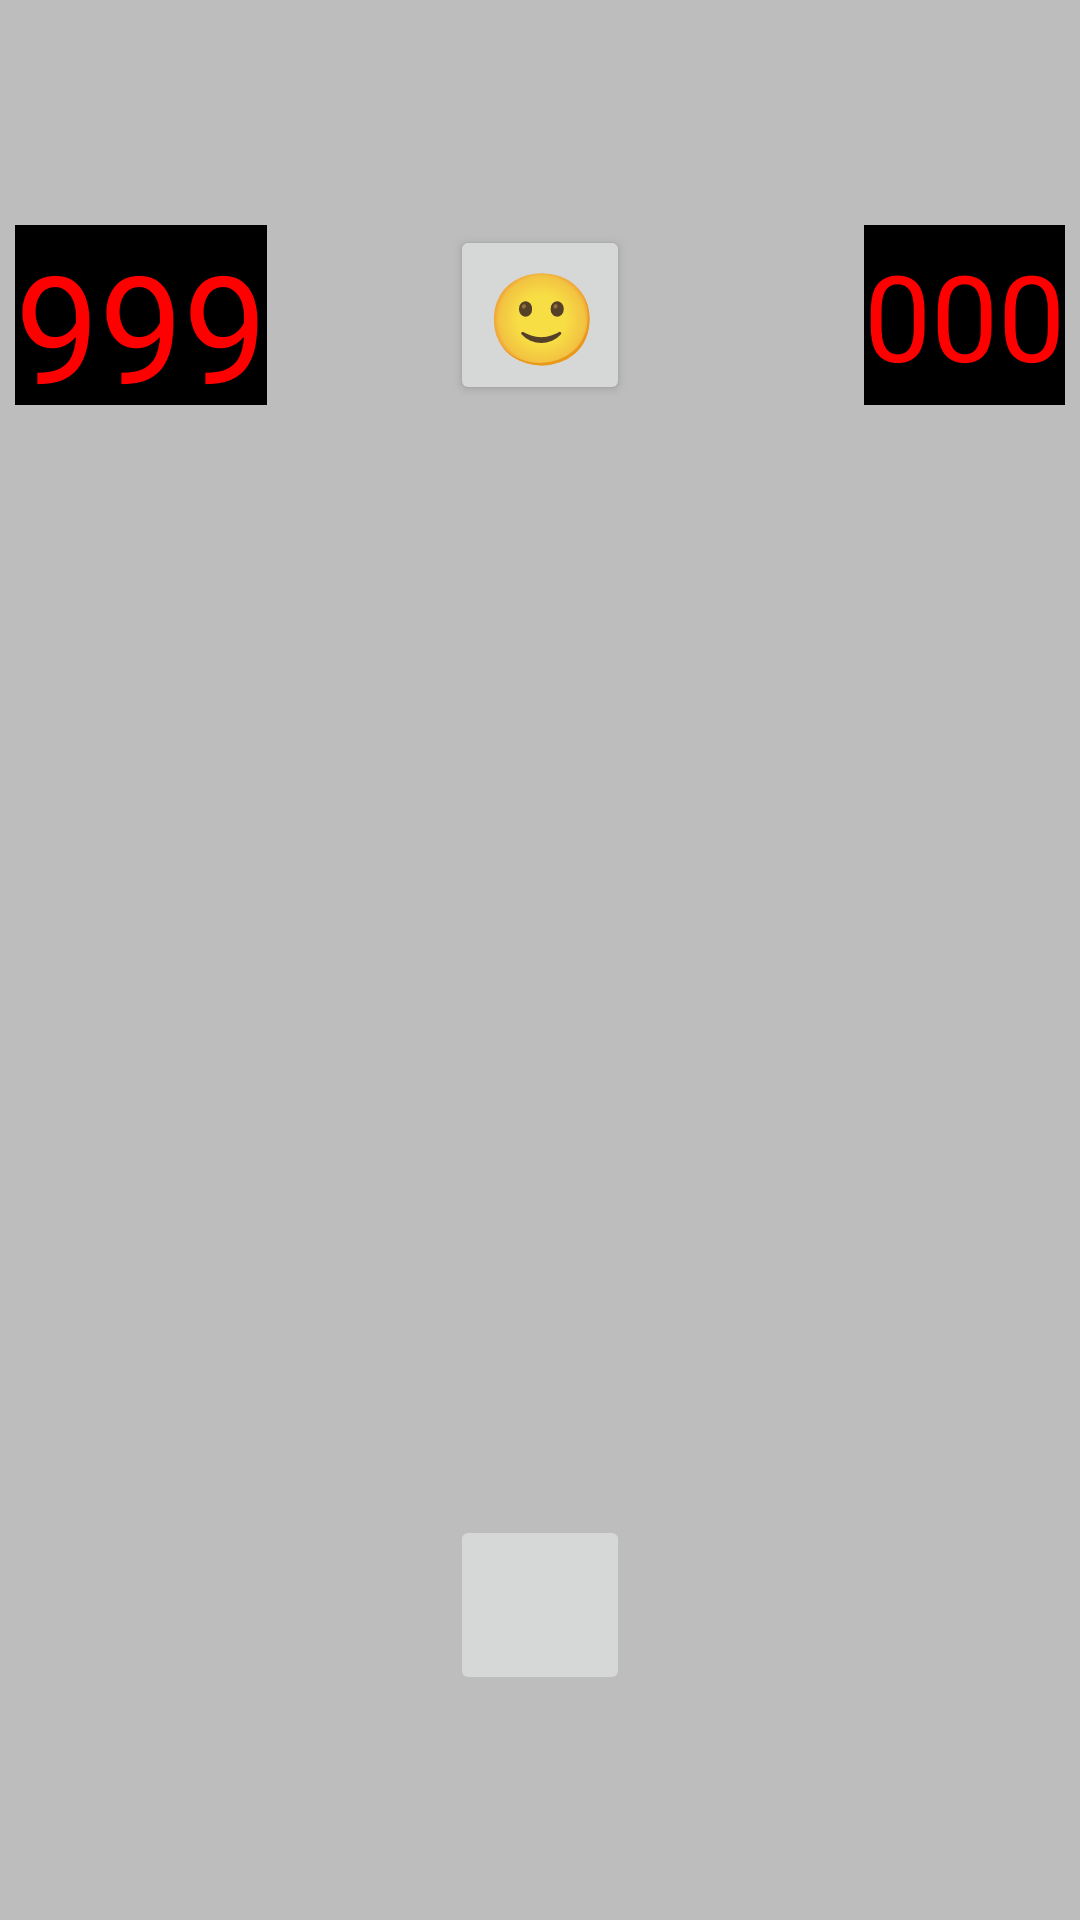

Android layout source for this screen:
<!-- AndroidManifest.xml: application theme Theme.MineSwept -->
<!-- res/layout/activity_main.xml -->
<?xml version="1.0" encoding="utf-8"?>
<RelativeLayout xmlns:android="http://schemas.android.com/apk/res/android"
    xmlns:app="http://schemas.android.com/apk/res-auto"
    xmlns:tools="http://schemas.android.com/tools"
    android:layout_width="match_parent"
    android:layout_height="match_parent"
    tools:context=".MainActivity"
    android:background="#BDBDBD">

    <FrameLayout
        android:id="@+id/frame"
        android:layout_width="350dp"
        android:layout_height="350dp"
        android:layout_centerInParent="true" />

    <Button
        android:id="@+id/btnReset"
        android:layout_width="60dp"
        android:layout_height="60dp"
        android:layout_above="@id/frame"
        android:layout_centerHorizontal="true"
        android:layout_marginBottom="10dp"
        android:gravity="center_horizontal|top"
        android:onClick="Reset"
        android:text="🙂"
        android:textSize="30dp"
        app:tint="@color/black" />

    <ImageButton
        android:id="@+id/btnFlag"
        android:layout_width="60dp"
        android:layout_height="60dp"
        android:layout_below="@id/frame"
        android:layout_centerHorizontal="true"
        android:layout_marginTop="10dp"
        android:gravity="center_horizontal|top"
        android:onClick="Flagger"
        android:soundEffectsEnabled="false"
        android:src="@drawable/ic_search"
        app:tint="@color/black" />

    <TextView
        android:id="@+id/txtBombCount"
        android:layout_width="wrap_content"
        android:layout_height="wrap_content"
        android:layout_alignLeft="@id/frame"
        android:layout_alignTop="@id/btnReset"
        android:layout_alignBottom="@id/btnReset"
        android:background="@color/black"
        android:fontFamily="@font/seg7"
        android:gravity="center_horizontal|center_vertical"
        android:text="999"
        android:textColor="#FF0000"
        android:textSize="50dp" />

    <TextView
        android:id="@+id/txtTimer"
        android:layout_width="wrap_content"
        android:layout_height="wrap_content"
        android:layout_alignTop="@id/btnReset"
        android:layout_alignRight="@id/frame"
        android:layout_alignBottom="@id/btnReset"
        android:background="@color/black"
        android:fontFamily="@font/seg7"
        android:gravity="center_horizontal|center_vertical"
        android:text="000"
        android:textColor="#FF0000"
        android:textSize="40dp" />

</RelativeLayout>
<!-- resources referenced by this layout -->
<resources>
  <style name="Theme.MineSwept" parent="Theme.AppCompat.Light">
          
          <item name="colorPrimary">@color/white</item>
          <item name="colorPrimaryVariant">#BBBBBB</item>
          <item name="colorOnPrimary">@color/white</item>
          
          <item name="colorSecondary">@color/teal_200</item>
          <item name="colorSecondaryVariant">@color/teal_700</item>
          <item name="colorOnSecondary">@color/black</item>
          
          <item name="android:statusBarColor" tools:targetApi="l">?attr/colorPrimaryVariant</item>
          
      </style>
  <!-- not gathered from this repository: default colours our renderer supplied (Android Studio template values) -->
  <color name="teal_200">#FF03DAC5</color>
  <color name="teal_700">#FF018786</color>
  <color name="black">#FF000000</color>
  <color name="white">#FFFFFFFF</color>
</resources>
